Run: headless pygame with SDL's dummy video driver; simulated clock (each Clock.tick advances the game by its frame time, no real sleeping); random seed 0; keys injected as events and as key.get_pressed() state; no mouse input.
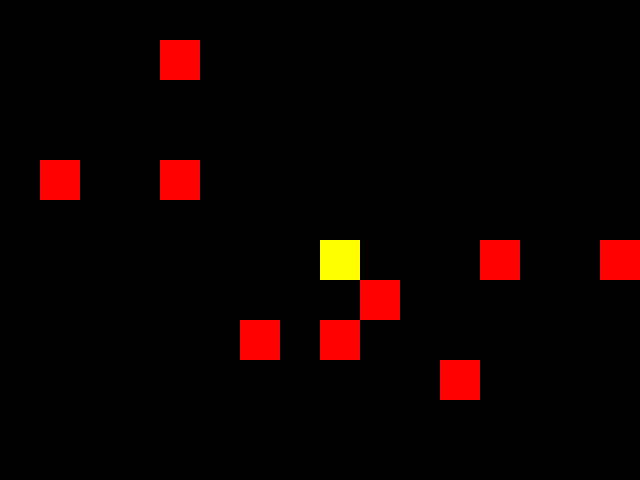
Frame 1 of 4 · flips 1–60 · no input
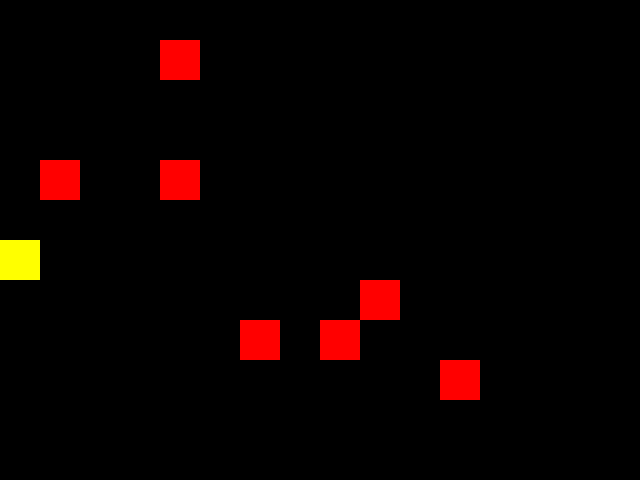
Frame 2 of 4 · flips 61–180 · tapped SPACE, RETURN · held RIGHT (→), D
Frame 3 of 4 · flips 181–300 · held DOWN (↓), S · screen unchanged from frame 2, image omitted
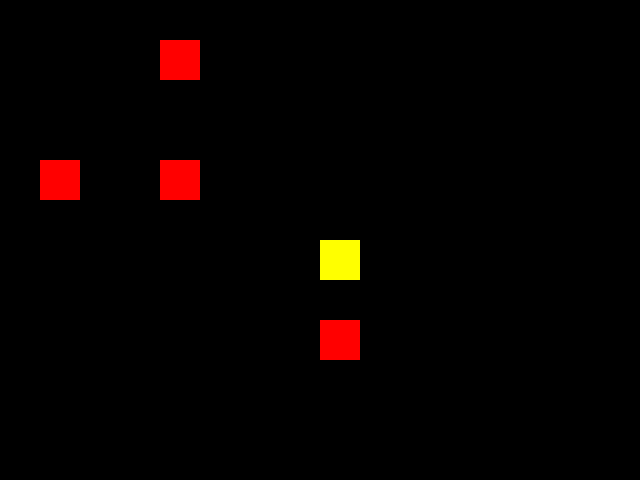
Frame 4 of 4 · flips 301–420 · held LEFT (←), A, UP (↑), W

The pygame program that drew these frames:

# SarahPacmanDemo.py
# Lightweight Pac-Man clone Sarah can play and learn from

import pygame
import random

pygame.init()
WIDTH, HEIGHT = 640, 480
WIN = pygame.display.set_mode((WIDTH, HEIGHT))
pygame.display.set_caption("Sarah's Pac-Man Demo")

FPS = 10
TILE_SIZE = 40
PLAYER_COLOR = (255, 255, 0)
FOOD_COLOR = (255, 0, 0)
BG_COLOR = (0, 0, 0)

player_pos = [WIDTH // 2, HEIGHT // 2]
foods = []
for _ in range(10):
    foods.append([random.randint(0, WIDTH // TILE_SIZE - 1) * TILE_SIZE,
                  random.randint(0, HEIGHT // TILE_SIZE - 1) * TILE_SIZE])


def draw_window():
    WIN.fill(BG_COLOR)
    pygame.draw.rect(WIN, PLAYER_COLOR, (*player_pos, TILE_SIZE, TILE_SIZE))
    for food in foods:
        pygame.draw.rect(WIN, FOOD_COLOR, (*food, TILE_SIZE, TILE_SIZE))
    pygame.display.update()


def move_player(direction):
    if direction == 'left':
        player_pos[0] -= TILE_SIZE
    elif direction == 'right':
        player_pos[0] += TILE_SIZE
    elif direction == 'up':
        player_pos[1] -= TILE_SIZE
    elif direction == 'down':
        player_pos[1] += TILE_SIZE

    player_pos[0] %= WIDTH
    player_pos[1] %= HEIGHT


def check_collisions():
    global foods
    new_foods = []
    for food in foods:
        if player_pos != food:
            new_foods.append(food)
    foods = new_foods


def main():
    clock = pygame.time.Clock()
    run = True
    while run:
        clock.tick(FPS)
        for event in pygame.event.get():
            if event.type == pygame.QUIT:
                run = False

        keys = pygame.key.get_pressed()
        if keys[pygame.K_LEFT]:
            move_player('left')
        if keys[pygame.K_RIGHT]:
            move_player('right')
        if keys[pygame.K_UP]:
            move_player('up')
        if keys[pygame.K_DOWN]:
            move_player('down')

        check_collisions()
        draw_window()

    pygame.quit()


if __name__ == '__main__':
    main()
